Dataset: AI (GitHub, Shaheer1786/AgroVision). Classes: cotton curl virus, rice healthy, wheat brown rust, wheat healthy, wheat septoria.

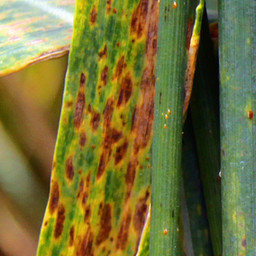
Label: wheat brown rust

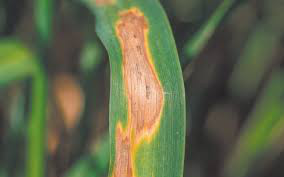
Label: wheat septoria

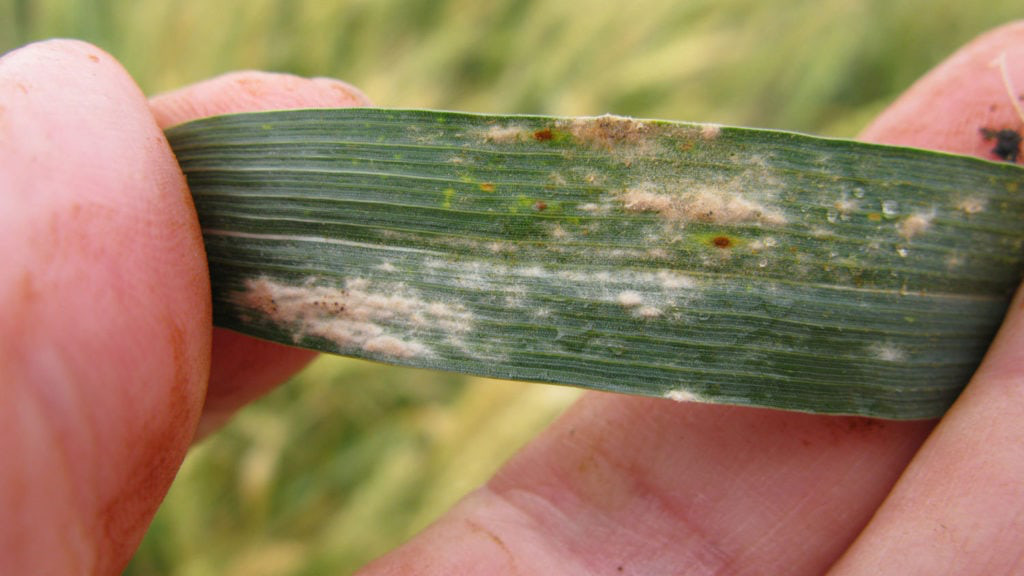
Label: wheat brown rust

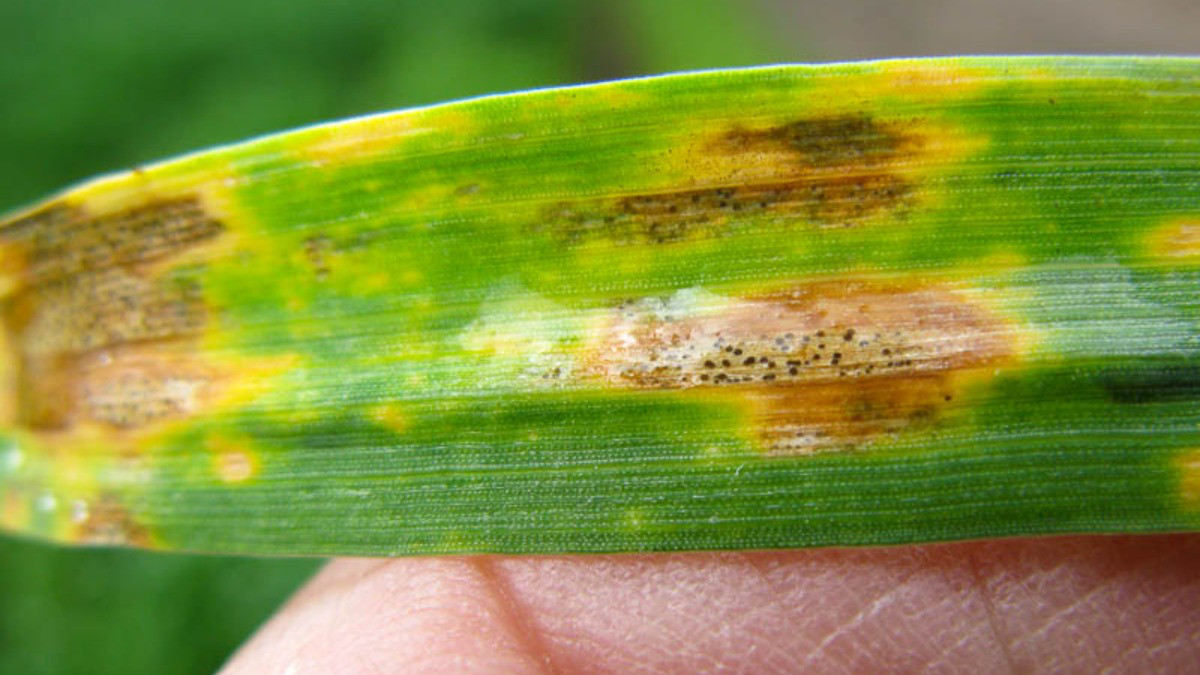
Label: wheat septoria

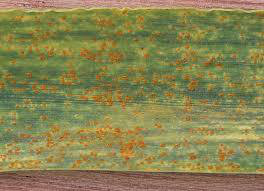
Label: wheat brown rust

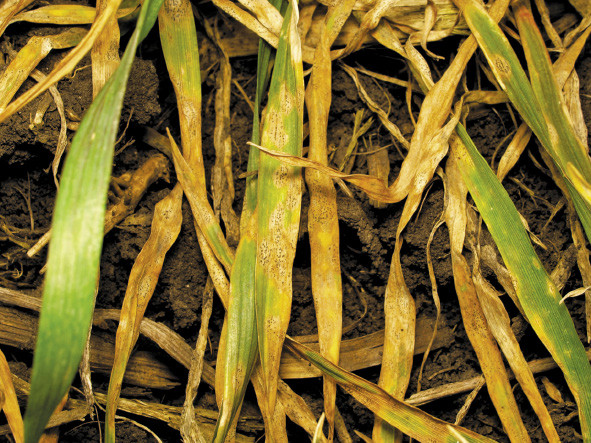
Label: wheat septoria
